Photos from the image-classification dataset "dataset" in the GitHub repository HitaliFulekar/aarogya-prescription-verification. Its 3 classes are: blank forms, noisy, valid filled forms.

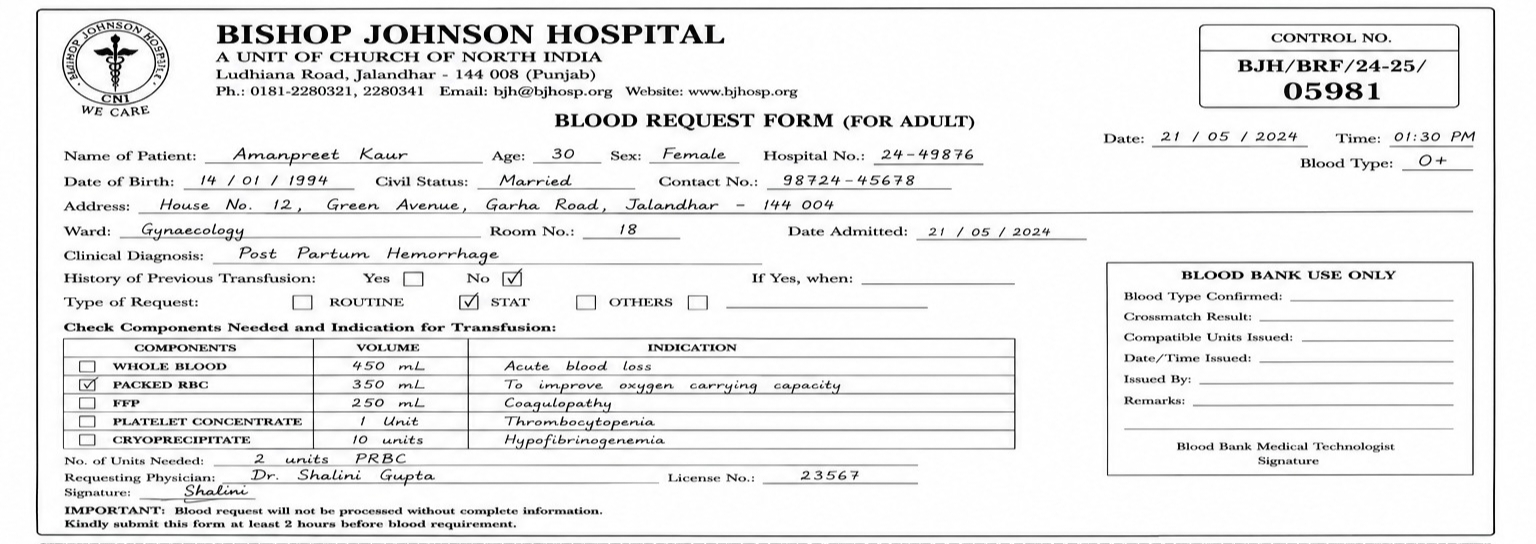
Label: valid filled forms

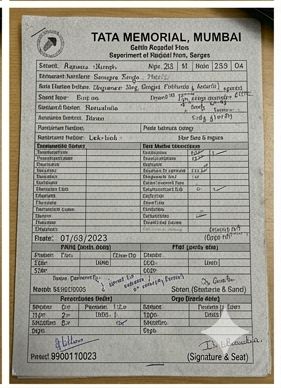
Label: noisy

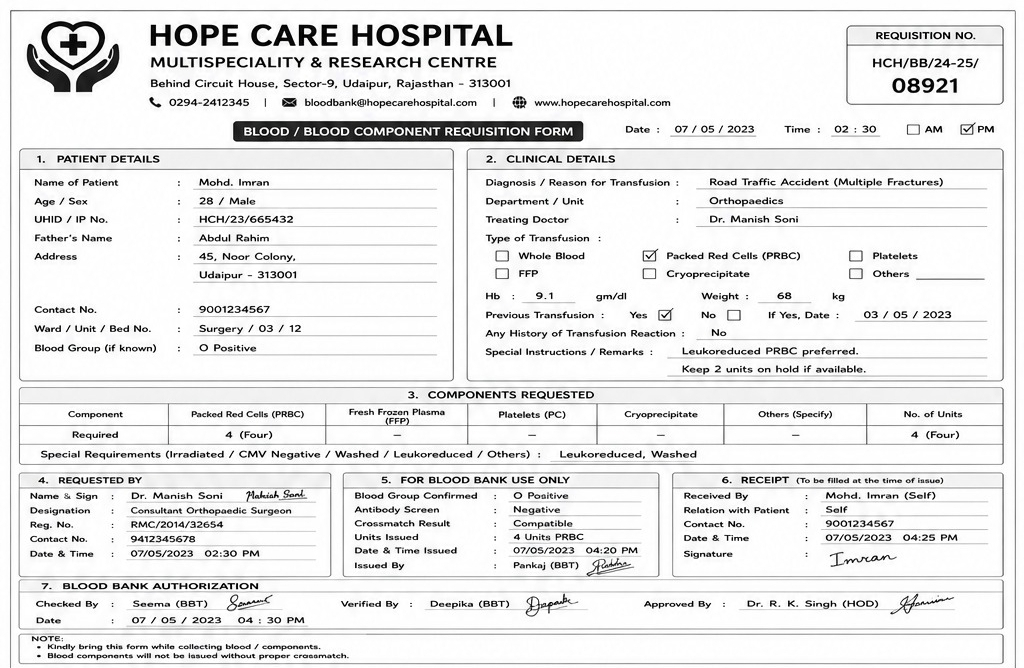
Label: valid filled forms

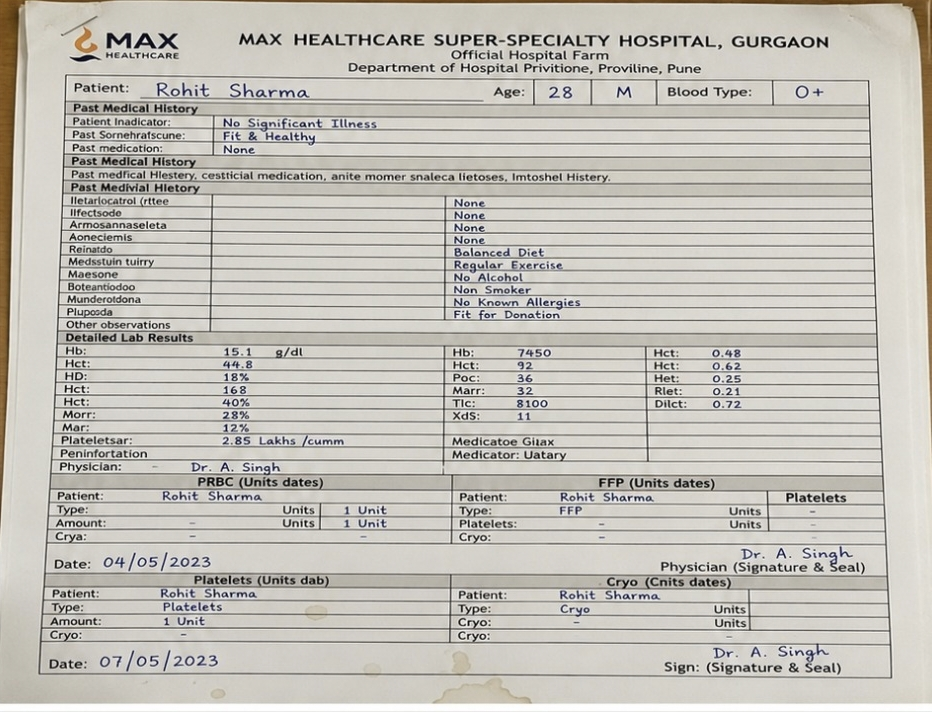
Label: valid filled forms

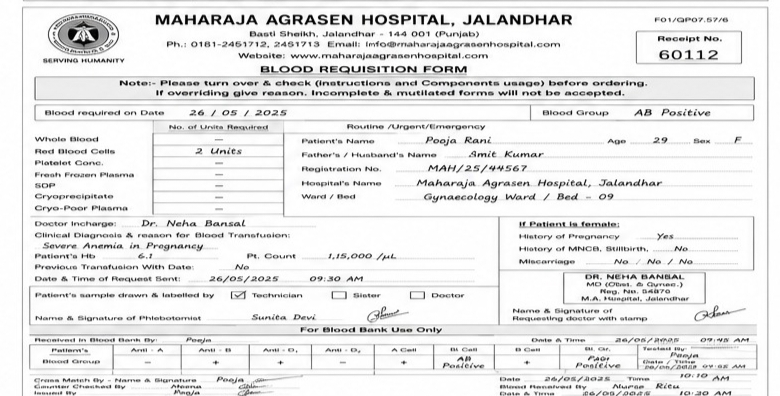
Label: valid filled forms

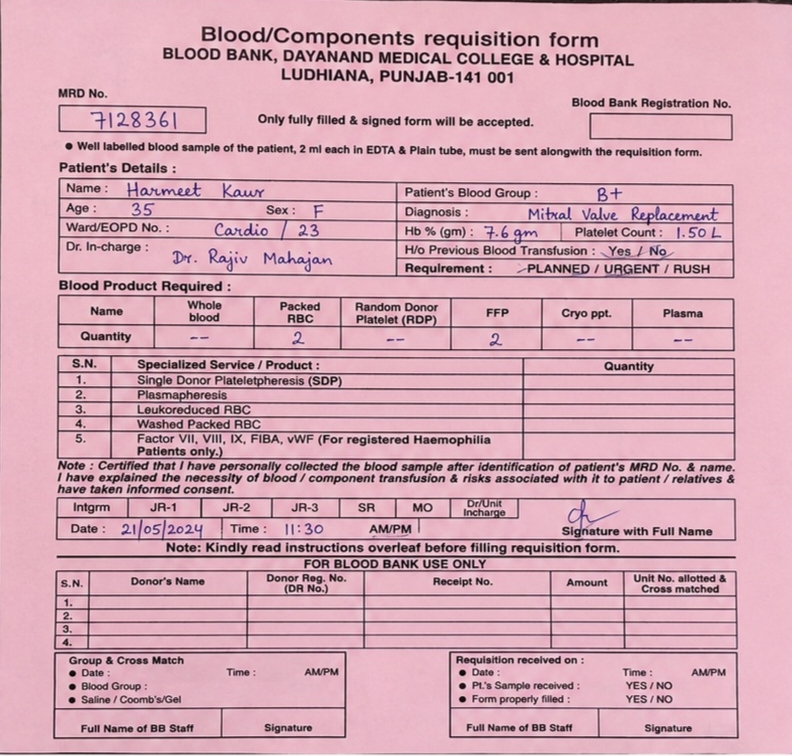
Label: valid filled forms
